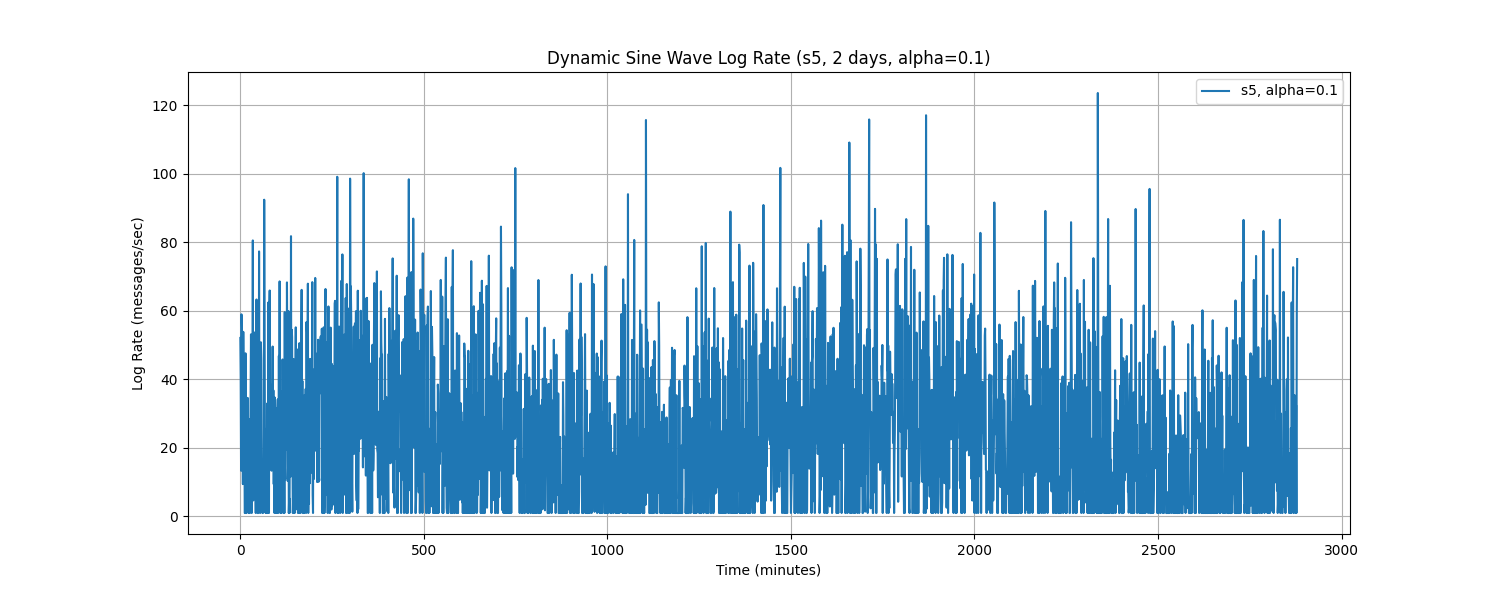

Data behind this chart, as committed beside it:
Time, log_rate_msg_per_sec
0.0, 52.1
1.0, 40.43
2.0, 13.34
3.0, 59
4.0, 55.1
5.0, 15.43
6.0, 33.28
7.0, 9.438
8.0, 53.88
9.0, 37.23
10.0, 35.29
11.0, 28.28
12.0, 1.0
13.0, 1.0
14.0, 47.62
15.0, 1.0
16.0, 1.0
17.0, 1.0
18.0, 20.84
19.0, 4.882
20.0, 34.6
21.0, 5.242
22.0, 24.64
23.0, 1.0
24.0, 28.43
25.0, 1.0
26.0, 1.0
27.0, 15.89
28.0, 35.12
29.0, 53.15
30.0, 39.56
31.0, 1.0
32.0, 7.418
33.0, 26.65
34.0, 80.57
35.0, 4.658
36.0, 6.024
37.0, 28.59
38.0, 48.13
39.0, 53.7
40.0, 47.41
41.0, 11.6
42.0, 1.0
43.0, 22.69
44.0, 63.33
45.0, 2.918
46.0, 28.96
47.0, 1.0
48.0, 1.0
49.0, 1.0
50.0, 3.147
51.0, 77.36
52.0, 20.93
53.0, 37.97
54.0, 1.0
55.0, 2.603
56.0, 50.83
57.0, 45.99
58.0, 16.09
59.0, 16.74
... 2,820 more rows
